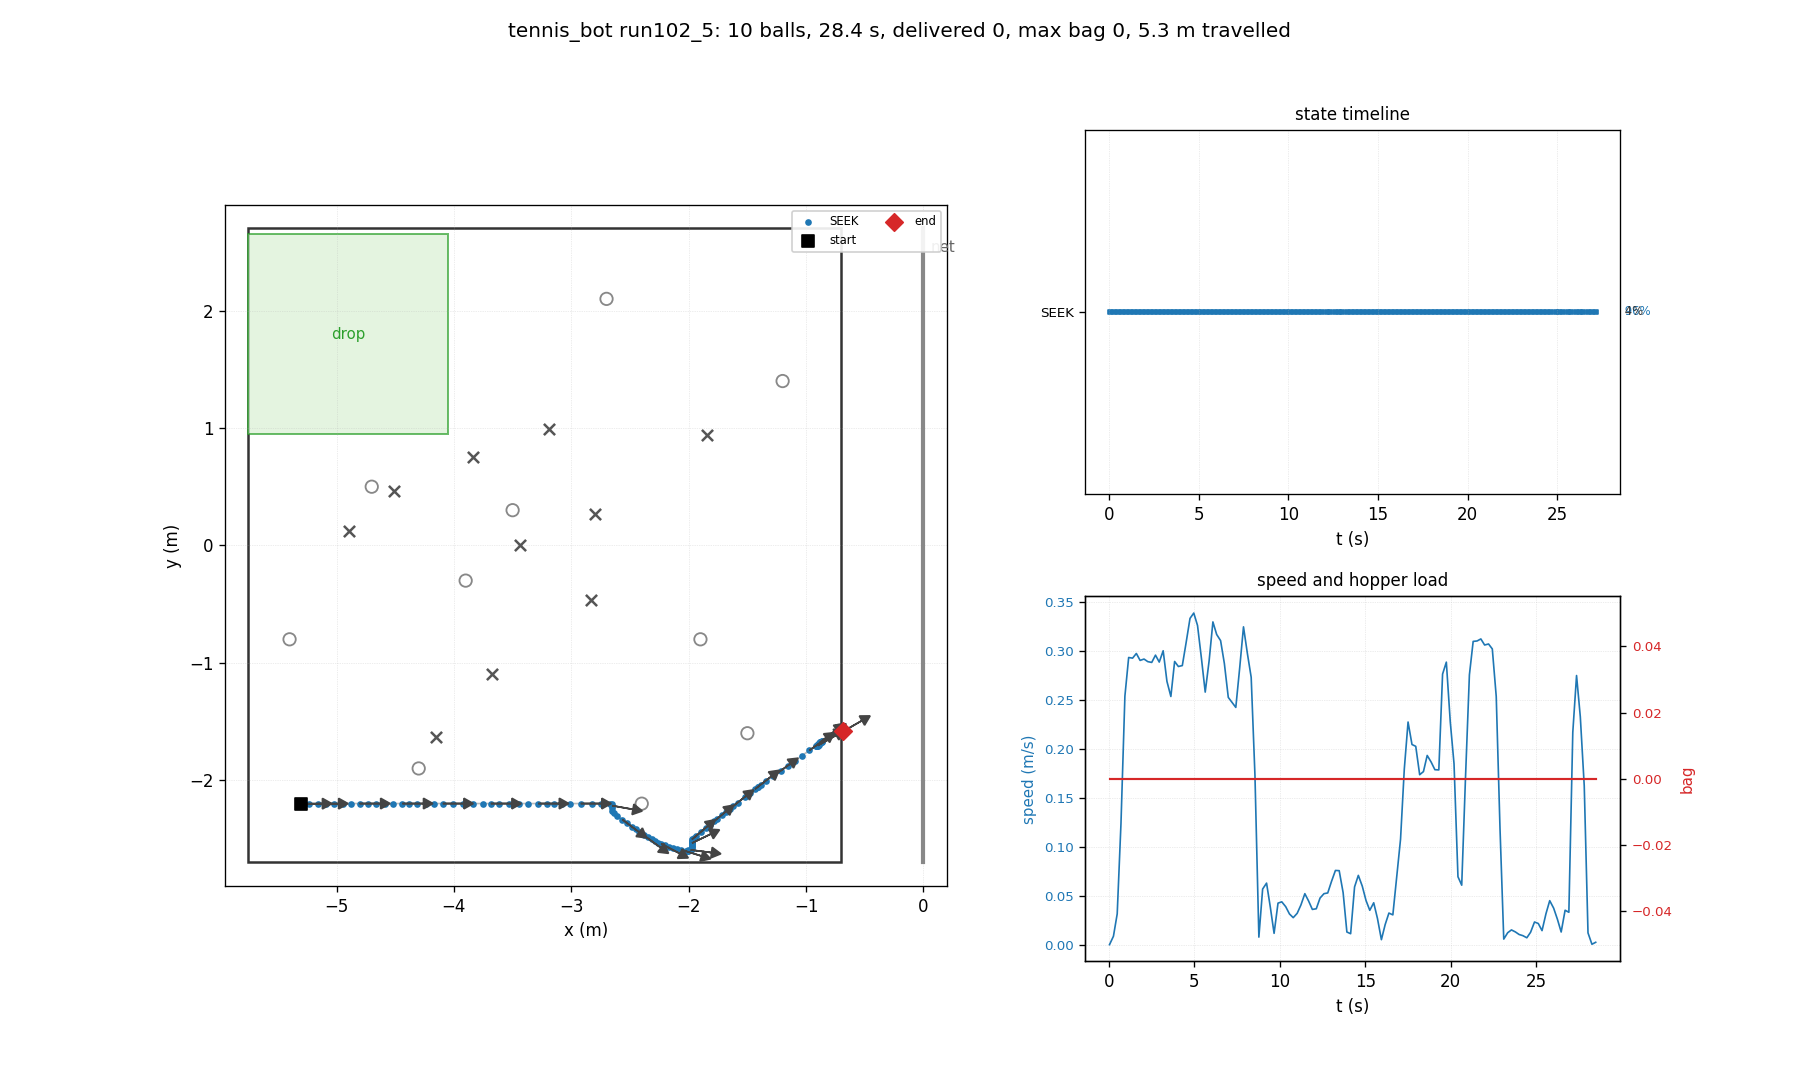

The table this chart was drawn from, first rows:
t, state, x, y, heading_deg, bag, delivered, depth, n_balls_in_hopper, ball0_x, ball0_y
0.03, SEEK, -5.300, -2.200, 0.0, 0, 0, 0, 0, -4.700, 0.500
0.26, SEEK, -5.300, -2.200, 0.0, 0, 0, 0, 0, -4.509, 0.464
0.48, SEEK, -5.296, -2.200, 0.0, 0, 0, 0, 0, -4.509, 0.464
0.70, SEEK, -5.285, -2.200, 0.2, 0, 0, 0, 0, -4.509, 0.464
0.93, SEEK, -5.234, -2.200, 0.2, 0, 0, 0, 0, -4.509, 0.464
1.15, SEEK, -5.162, -2.200, 0.1, 0, 0, 0, 0, -4.509, 0.464
1.38, SEEK, -5.091, -2.199, 0.1, 0, 0, 0, 0, -4.509, 0.464
1.60, SEEK, -5.019, -2.199, 0.1, 0, 0, 0, 0, -4.509, 0.464
1.82, SEEK, -4.948, -2.199, 0.1, 0, 0, 0, 0, -4.509, 0.464
2.05, SEEK, -4.876, -2.199, 0.1, 0, 0, 0, 0, -4.509, 0.464
2.27, SEEK, -4.804, -2.199, 0.0, 0, 0, 0, 0, -4.509, 0.464
2.50, SEEK, -4.733, -2.199, 0.0, 0, 0, 0, 0, -4.509, 0.464
2.72, SEEK, -4.661, -2.199, 0.0, 0, 0, 0, 0, -4.509, 0.464
2.94, SEEK, -4.589, -2.199, 0.0, 0, 0, 0, 0, -4.509, 0.464
3.17, SEEK, -4.517, -2.199, 0.0, 0, 0, 0, 0, -4.509, 0.464
3.39, SEEK, -4.439, -2.199, 0.0, 0, 0, 0, 0, -4.509, 0.464
3.62, SEEK, -4.383, -2.199, 0.0, 0, 0, 0, 0, -4.509, 0.464
3.84, SEEK, -4.312, -2.199, 0.0, 0, 0, 0, 0, -4.509, 0.464
4.06, SEEK, -4.240, -2.199, 0.0, 0, 0, 0, 0, -4.509, 0.464
4.29, SEEK, -4.168, -2.199, 0.0, 0, 0, 0, 0, -4.509, 0.464
4.51, SEEK, -4.095, -2.199, 0.0, 0, 0, 0, 0, -4.509, 0.464
4.74, SEEK, -4.010, -2.199, 0.0, 0, 0, 0, 0, -4.509, 0.464
4.96, SEEK, -3.924, -2.199, 0.0, 0, 0, 0, 0, -4.509, 0.464
5.18, SEEK, -3.839, -2.199, 0.0, 0, 0, 0, 0, -4.509, 0.464
5.41, SEEK, -3.755, -2.199, 0.0, 0, 0, 0, 0, -4.509, 0.464
5.63, SEEK, -3.686, -2.199, 0.0, 0, 0, 0, 0, -4.509, 0.464
5.86, SEEK, -3.620, -2.199, 0.0, 0, 0, 0, 0, -4.509, 0.464
6.08, SEEK, -3.534, -2.199, 0.0, 0, 0, 0, 0, -4.509, 0.464
6.30, SEEK, -3.449, -2.199, 0.0, 0, 0, 0, 0, -4.509, 0.464
6.53, SEEK, -3.365, -2.199, 0.0, 0, 0, 0, 0, -4.509, 0.464
6.75, SEEK, -3.282, -2.199, 0.0, 0, 0, 0, 0, -4.509, 0.464
6.98, SEEK, -3.210, -2.199, 0.0, 0, 0, 0, 0, -4.509, 0.464
7.20, SEEK, -3.144, -2.199, 0.0, 0, 0, 0, 0, -4.509, 0.464
7.42, SEEK, -3.077, -2.199, 0.0, 0, 0, 0, 0, -4.509, 0.464
7.65, SEEK, -3.010, -2.199, 0.0, 0, 0, 0, 0, -4.509, 0.464
7.87, SEEK, -2.920, -2.199, 0.0, 0, 0, 0, 0, -4.509, 0.464
8.10, SEEK, -2.827, -2.199, 0.1, 0, 0, 0, 0, -4.509, 0.464
8.32, SEEK, -2.750, -2.199, 0.1, 0, 0, 0, 0, -4.509, 0.464
8.54, SEEK, -2.673, -2.199, 0.1, 0, 0, 0, 0, -4.509, 0.464
8.77, SEEK, -2.652, -2.199, -0.2, 0, 0, 0, 0, -4.509, 0.464
8.99, SEEK, -2.652, -2.217, -10.1, 0, 0, 0, 0, -4.509, 0.464
9.22, SEEK, -2.652, -2.239, -22.2, 0, 0, 0, 0, -4.509, 0.464
9.44, SEEK, -2.651, -2.262, -33.2, 0, 0, 0, 0, -4.509, 0.464
9.66, SEEK, -2.640, -2.279, -37.1, 0, 0, 0, 0, -4.509, 0.464
9.89, SEEK, -2.607, -2.304, -37.1, 0, 0, 0, 0, -4.509, 0.464
10.11, SEEK, -2.565, -2.335, -37.1, 0, 0, 0, 0, -4.509, 0.464
10.34, SEEK, -2.525, -2.365, -37.1, 0, 0, 0, 0, -4.509, 0.464
10.56, SEEK, -2.481, -2.399, -37.2, 0, 0, 0, 0, -4.509, 0.464
10.78, SEEK, -2.453, -2.420, -37.1, 0, 0, 0, 0, -4.509, 0.464
11.01, SEEK, -2.421, -2.442, -36.1, 0, 0, 0, 0, -4.509, 0.464
11.23, SEEK, -2.382, -2.470, -36.1, 0, 0, 0, 0, -4.509, 0.464
11.46, SEEK, -2.347, -2.488, -33.1, 0, 0, 0, 0, -4.509, 0.464
11.68, SEEK, -2.313, -2.503, -30.2, 0, 0, 0, 0, -4.509, 0.464
11.90, SEEK, -2.289, -2.515, -29.5, 0, 0, 0, 0, -4.509, 0.464
12.13, SEEK, -2.258, -2.531, -28.9, 0, 0, 0, 0, -4.509, 0.464
12.35, SEEK, -2.234, -2.542, -27.6, 0, 0, 0, 0, -4.509, 0.464
12.58, SEEK, -2.200, -2.553, -25.1, 0, 0, 0, 0, -4.509, 0.464
12.80, SEEK, -2.170, -2.566, -24.5, 0, 0, 0, 0, -4.509, 0.464
13.02, SEEK, -2.138, -2.575, -22.0, 0, 0, 0, 0, -4.509, 0.464
13.25, SEEK, -2.099, -2.587, -20.4, 0, 0, 0, 0, -4.509, 0.464
... 68 more rows
